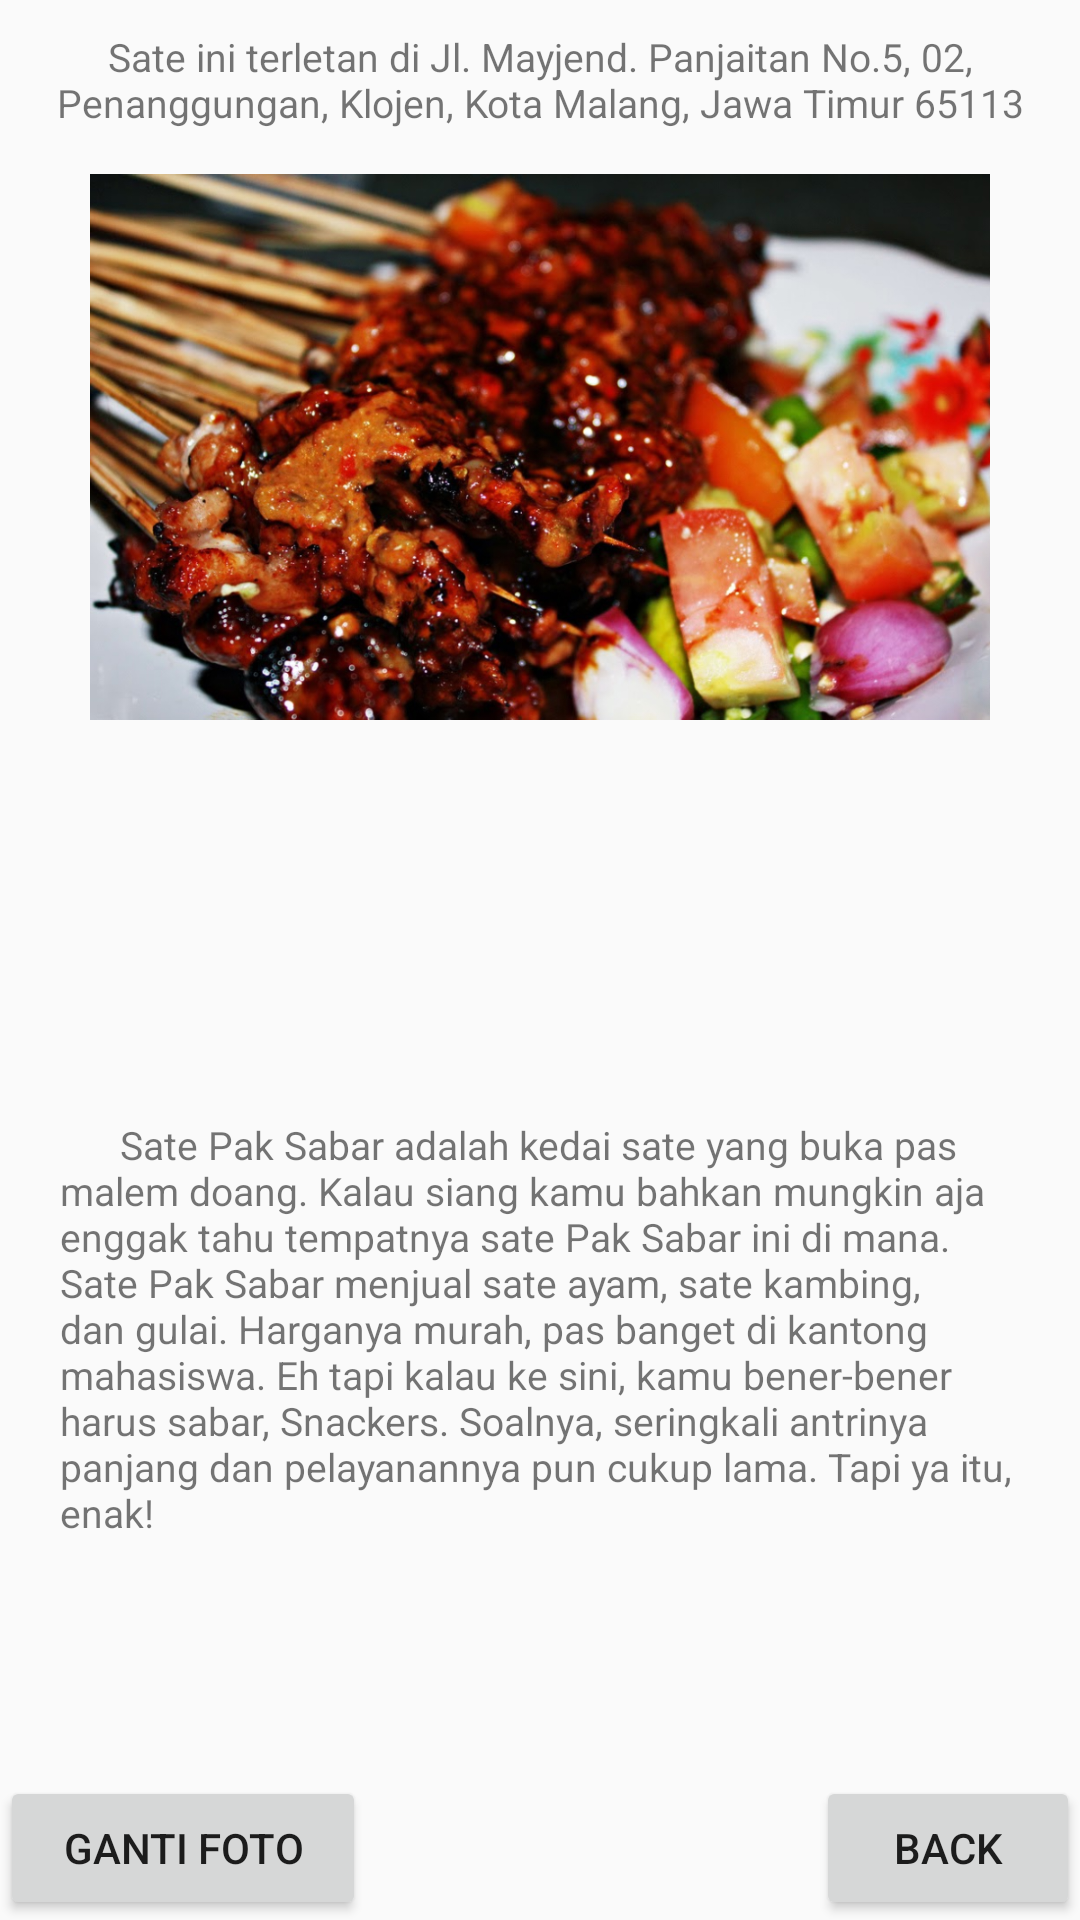

Android layout source for this screen:
<!-- AndroidManifest.xml: application theme AppTheme -->
<!-- res/layout/activity_food2.xml -->
<?xml version="1.0" encoding="utf-8"?>
<RelativeLayout
    xmlns:android="http://schemas.android.com/apk/res/android"
    xmlns:app="http://schemas.android.com/apk/res-auto"
    xmlns:tools="http://schemas.android.com/tools"
    android:layout_width="match_parent"
    android:layout_height="match_parent"
    tools:context=".Foodies">

    <TextView
        android:id="@+id/textView"
        android:layout_width="wrap_content"
        android:layout_height="wrap_content"
        android:text="Sate ini terletan di Jl. Mayjend. Panjaitan No.5, 02, Penanggungan, Klojen, Kota Malang, Jawa Timur 65113"
        android:textSize="13sp"
        android:gravity="center"
        android:padding="10dp"
        tools:layout_editor_absoluteX="0dp"
        tools:layout_editor_absoluteY="0dp" />

    <TextView
        android:id="@+id/textView2"
        android:layout_width="wrap_content"
        android:layout_height="wrap_content"
        android:layout_alignParentBottom="true"
        android:layout_alignParentStart="true"
        android:layout_marginBottom="107dp"
        android:gravity="fill"
        android:padding="20dp"
        android:text="      Sate Pak Sabar adalah kedai sate yang buka pas malem doang. Kalau siang kamu bahkan mungkin aja enggak tahu tempatnya sate Pak Sabar ini di mana. Sate Pak Sabar menjual sate ayam, sate kambing, dan gulai. Harganya murah, pas banget di kantong mahasiswa. Eh tapi kalau ke sini, kamu bener-bener harus sabar, Snackers. Soalnya, seringkali antrinya panjang dan pelayanannya pun cukup lama. Tapi ya itu, enak!"
        android:textSize="13sp"
        tools:ignore="RtlCompat"
        tools:layout_editor_absoluteX="0dp"
        tools:layout_editor_absoluteY="0dp" />

    <ImageView

        android:id="@+id/sate"
        android:layout_width="300sp"
        android:layout_height="250sp"
        android:layout_alignParentTop="true"
        android:layout_centerHorizontal="true"
        android:layout_marginTop="24dp"
        android:layout_weight="2"
        android:src="@drawable/gambar5" />

    <Button
        android:id="@+id/btn_camera"
        android:layout_width="122dp"
        android:layout_height="wrap_content"
        android:layout_alignParentBottom="true"
        android:layout_alignParentStart="true"
        android:text="Ganti Foto"
        tools:ignore="RtlCompat" />
    <Button
        android:id="@+id/kembali"
        android:layout_width="wrap_content"
        android:layout_height="wrap_content"
        android:layout_alignParentBottom="true"
        android:layout_alignParentEnd="true"
        android:text="BACK"
        android:onClick="Food2"
        tools:ignore="RtlCompat" />

</RelativeLayout>
<!-- resources referenced by this layout -->
<resources>
  <!-- drawable gambar5: jpg bitmap (drawable, 438083 bytes) -->
  <style name="AppTheme" parent="Theme.AppCompat.Light.DarkActionBar">
          
          <item name="colorPrimary">@color/colorPrimary</item>
          <item name="colorPrimaryDark">@color/colorPrimaryDark</item>
          <item name="colorAccent">@color/colorAccent</item>
          <item name="toolbarStyle">@style/Widget.AppCompat.Toolbar</item>
      </style>
  <color name="colorPrimary">#3F51B5</color>
  <color name="colorPrimaryDark">#303F9F</color>
  <color name="colorAccent">#FF4081</color>
</resources>
